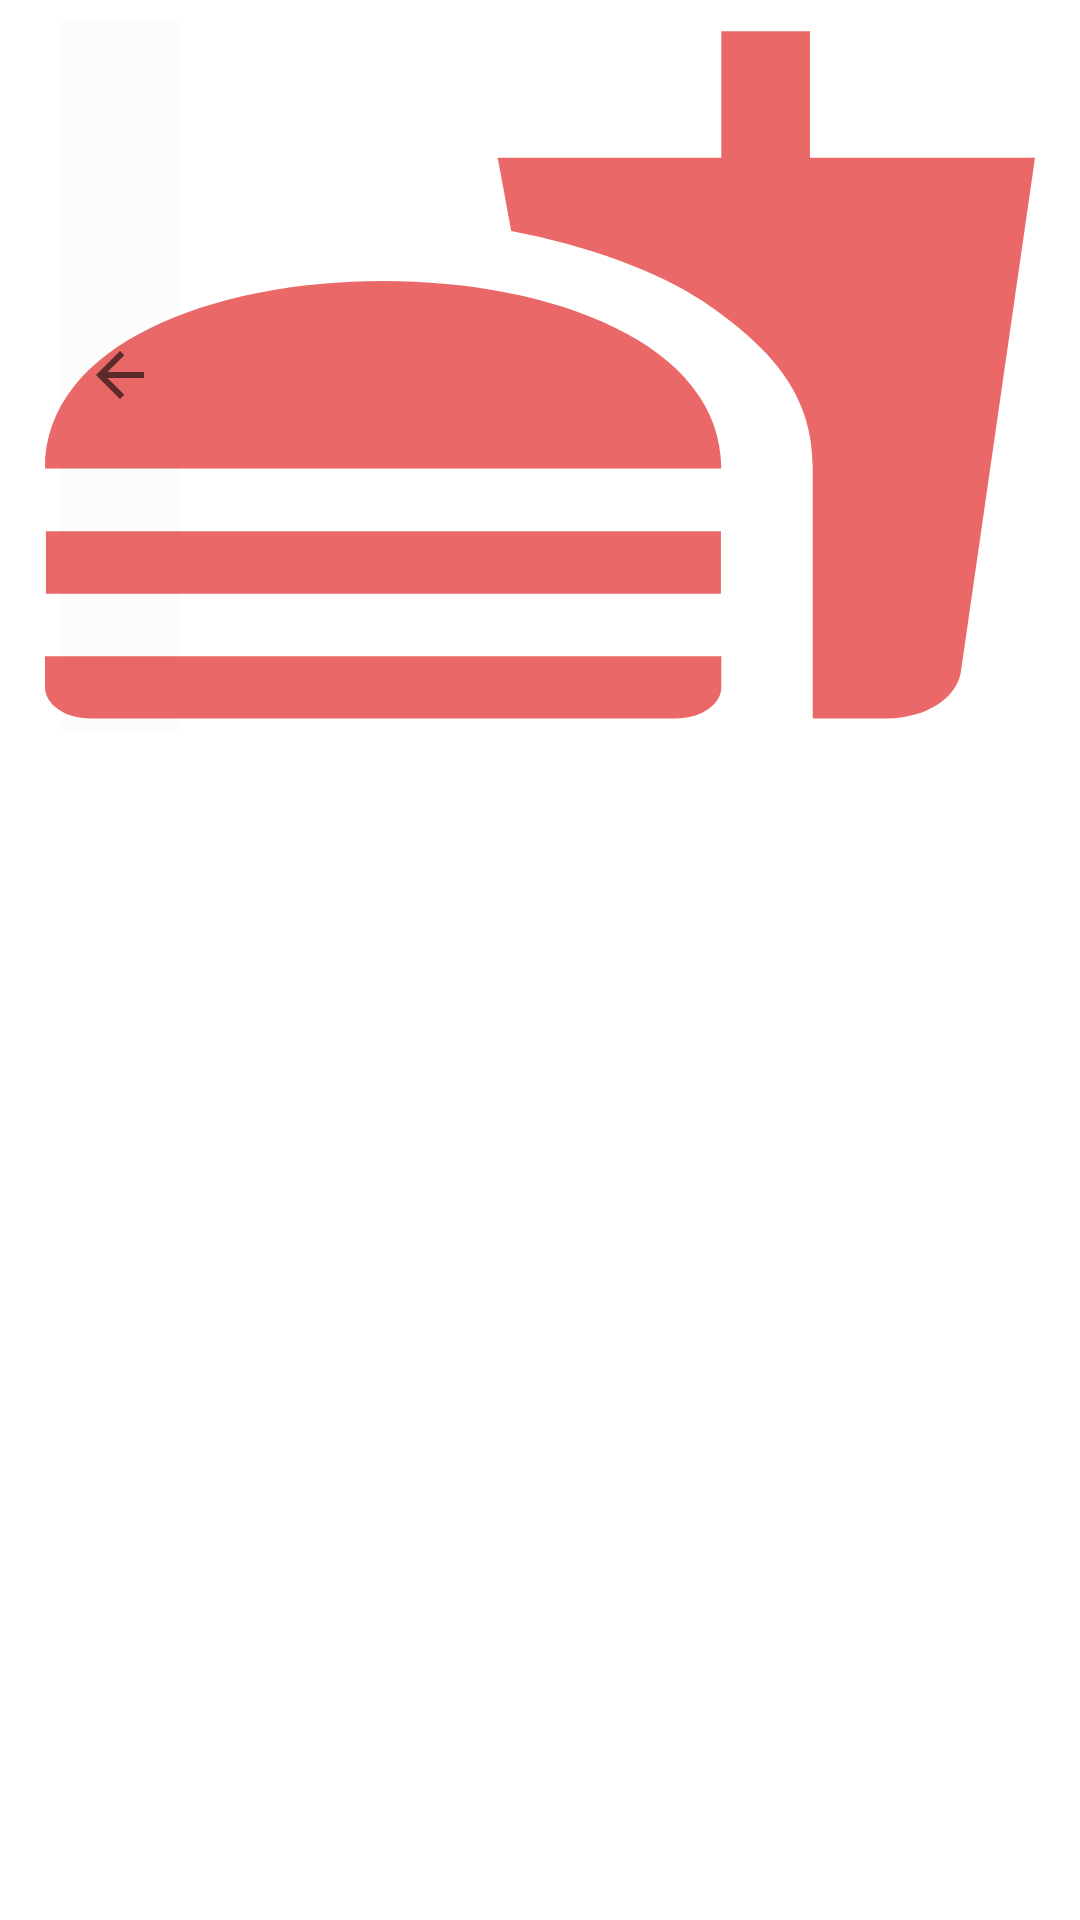

Layout XML and referenced resources for this Android screen:
<!-- AndroidManifest.xml: application theme Theme.DigitalFood -->
<!-- res/layout/activity_menu.xml -->
<?xml version="1.0" encoding="utf-8"?>
<androidx.core.widget.NestedScrollView xmlns:android="http://schemas.android.com/apk/res/android"
    xmlns:app="http://schemas.android.com/apk/res-auto"
    xmlns:tools="http://schemas.android.com/tools"
    android:layout_width="match_parent"
    android:layout_height="match_parent"
    android:orientation="vertical"
    tools:context=".MenuActivity">
    <LinearLayout
        android:layout_width="match_parent"
        android:layout_height="wrap_content"
        android:orientation="vertical">
    <androidx.appcompat.widget.Toolbar
        android:id="@+id/toolbar"
        android:layout_width="match_parent"
        android:layout_height="250dp"
        android:background="@drawable/fastfood">

        <ImageButton
            android:id="@+id/arrowback_home"
            android:layout_width="wrap_content"
            android:layout_height="match_parent"
            android:src="@drawable/arrowback"
            android:backgroundTint="@color/cardview_shadow_end_color"
            app:tint="@color/black" />

    </androidx.appcompat.widget.Toolbar>

    <androidx.recyclerview.widget.RecyclerView
        android:id="@+id/recycler_menu"
        android:layout_width="match_parent"
        android:layout_height="wrap_content"
        android:layout_marginStart="30dp"
        android:layout_marginEnd="30dp">


    </androidx.recyclerview.widget.RecyclerView>

    </LinearLayout>
</androidx.core.widget.NestedScrollView>
<!-- resources referenced by this layout -->
<resources>
  <color name="black">#FF000000</color>
  <!-- drawable arrowback (drawable-anydpi) -->
  <vector xmlns:android="http://schemas.android.com/apk/res/android"
      android:width="24dp"
      android:height="24dp"
      android:viewportWidth="24"
      android:viewportHeight="24"
      android:tint="@color/white"
      android:alpha="0.6">
    <path
        android:fillColor="@android:color/holo_red_dark"
        android:pathData="M20,11H7.83l5.59,-5.59L12,4l-8,8 8,8 1.41,-1.41L7.83,13H20v-2z"/>
  </vector>
  <!-- drawable fastfood (drawable-anydpi) -->
  <vector xmlns:android="http://schemas.android.com/apk/res/android"
      android:width="24dp"
      android:height="24dp"
      android:viewportWidth="24"
      android:viewportHeight="24"
      android:tint="@color/red"
      android:alpha="0.6">
    <path
        android:fillColor="@android:color/white"
        android:pathData="M18.06,22.99h1.66c0.84,0 1.53,-0.64 1.63,-1.46L23,5.05h-5L18,1h-1.97v4.05h-4.97l0.3,2.34c1.71,0.47 3.31,1.32 4.27,2.26 1.44,1.42 2.43,2.89 2.43,5.29v8.05zM1,21.99L1,21h15.03v0.99c0,0.55 -0.45,1 -1.01,1L2.01,22.99c-0.56,0 -1.01,-0.45 -1.01,-1zM16.03,14.99c0,-8 -15.03,-8 -15.03,0h15.03zM1.02,17h15v2h-15z"/>
  </vector>
  <style name="Theme.DigitalFood" parent="Theme.MaterialComponents.DayNight.NoActionBar">
          
          <item name="colorPrimary">@color/purple_500</item>
          <item name="colorPrimaryVariant">@color/purple_700</item>
          <item name="colorOnPrimary">@color/white</item>
          
          <item name="colorSecondary">@color/teal_200</item>
          <item name="colorSecondaryVariant">@color/teal_700</item>
          <item name="colorOnSecondary">@color/black</item>
          
          <item name="android:statusBarColor" tools:targetApi="l">@color/red</item>
          
      </style>
  <color name="white">#FFFFFFFF</color>
  <color name="red">#DD0303</color>
  <color name="purple_500">#FF6200EE</color>
  <color name="purple_700">#FF3700B3</color>
  <color name="teal_200">#FF03DAC5</color>
  <color name="teal_700">#FF018786</color>
</resources>
